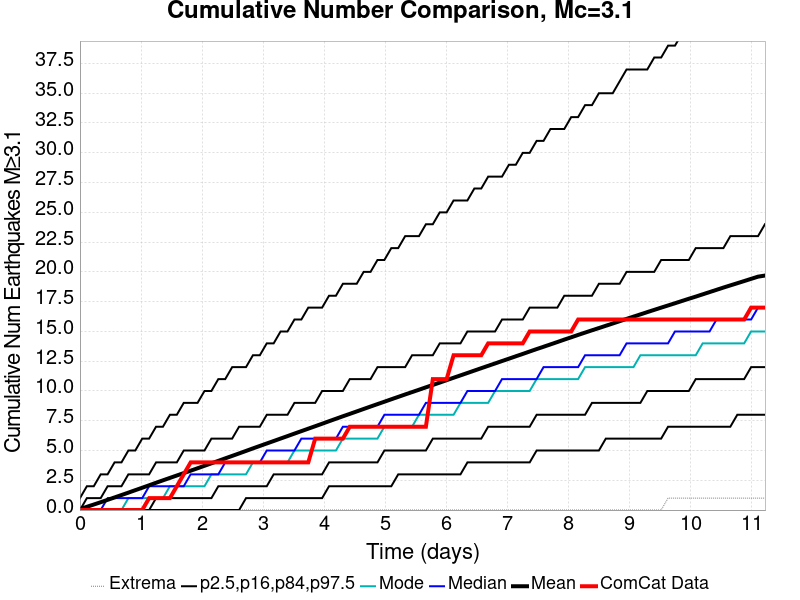

The data file committed next to this chart (first rows):
Time (days), ComCat Data, Simulation Mean, Simulation Median, Simulation Mode, Simulation Minimum, Simulation Maximum, 2.5 %-ile, 16 %-ile, 84 %-ile, 97.5 %-ile
0.0, 0.0, 0.08726, 0.0, 0.0, 0.0, 43.0, 0.0, 0.0, 0.0, 1.0
0.1133, 0.0, 0.2731, 0.0, 0.0, 0.0, 79.0, 0.0, 0.0, 1.0, 2.0
0.2267, 0.0, 0.4652, 0.0, 0.0, 0.0, 109.0, 0.0, 0.0, 1.0, 2.0
0.34, 0.0, 0.6582, 0.0, 0.0, 0.0, 238.0, 0.0, 0.0, 1.0, 3.0
0.4533, 0.0, 0.8594, 1.0, 0.0, 0.0, 306.0, 0.0, 0.0, 2.0, 3.0
0.5666, 0.0, 1.059, 1.0, 0.0, 0.0, 339.0, 0.0, 0.0, 2.0, 4.0
0.68, 0.0, 1.26, 1.0, 0.0, 0.0, 393.0, 0.0, 0.0, 2.0, 4.0
0.7933, 0.0, 1.463, 1.0, 1.0, 0.0, 449.0, 0.0, 0.0, 3.0, 5.0
0.9066, 0.0, 1.67, 1.0, 1.0, 0.0, 470.0, 0.0, 0.0, 3.0, 5.0
1.02, 0.0, 1.874, 1.0, 1.0, 0.0, 491.0, 0.0, 0.0, 3.0, 6.0
1.133, 1.0, 2.08, 2.0, 1.0, 0.0, 509.0, 0.0, 0.0, 3.0, 6.0
1.247, 1.0, 2.292, 2.0, 1.0, 0.0, 526.0, 0.0, 1.0, 4.0, 7.0
1.36, 1.0, 2.497, 2.0, 1.0, 0.0, 537.0, 0.0, 1.0, 4.0, 7.0
1.473, 1.0, 2.7, 2.0, 2.0, 0.0, 550.0, 0.0, 1.0, 4.0, 8.0
1.587, 2.0, 2.903, 2.0, 2.0, 0.0, 558.0, 0.0, 1.0, 4.0, 8.0
1.7, 3.0, 3.103, 2.0, 2.0, 0.0, 567.0, 0.0, 1.0, 5.0, 9.0
1.813, 4.0, 3.306, 3.0, 2.0, 0.0, 581.0, 0.0, 1.0, 5.0, 9.0
1.927, 4.0, 3.509, 3.0, 2.0, 0.0, 600.0, 0.0, 1.0, 5.0, 9.0
2.04, 4.0, 3.718, 3.0, 2.0, 0.0, 617.0, 0.0, 1.0, 5.0, 10.0
2.153, 4.0, 3.925, 3.0, 3.0, 0.0, 627.0, 0.0, 1.0, 6.0, 10.0
2.267, 4.0, 4.131, 3.0, 3.0, 0.0, 635.0, 0.0, 2.0, 6.0, 11.0
2.38, 4.0, 4.341, 4.0, 3.0, 0.0, 644.0, 0.0, 2.0, 6.0, 11.0
2.493, 4.0, 4.548, 4.0, 3.0, 0.0, 651.0, 0.0, 2.0, 6.0, 12.0
2.606, 4.0, 4.755, 4.0, 3.0, 0.0, 656.0, 0.0, 2.0, 7.0, 12.0
2.72, 4.0, 4.966, 4.0, 3.0, 0.0, 662.0, 1.0, 2.0, 7.0, 12.0
2.833, 4.0, 5.178, 4.0, 4.0, 0.0, 671.0, 1.0, 2.0, 7.0, 13.0
2.946, 4.0, 5.385, 4.0, 4.0, 0.0, 678.0, 1.0, 2.0, 7.0, 13.0
3.06, 4.0, 5.591, 5.0, 4.0, 0.0, 684.0, 1.0, 2.0, 8.0, 14.0
3.173, 4.0, 5.797, 5.0, 4.0, 0.0, 694.0, 1.0, 3.0, 8.0, 14.0
3.286, 4.0, 6.006, 5.0, 4.0, 0.0, 700.0, 1.0, 3.0, 8.0, 15.0
3.4, 4.0, 6.211, 5.0, 4.0, 0.0, 705.0, 1.0, 3.0, 8.0, 15.0
3.513, 4.0, 6.421, 5.0, 5.0, 0.0, 715.0, 1.0, 3.0, 9.0, 16.0
3.626, 4.0, 6.627, 6.0, 5.0, 0.0, 718.0, 1.0, 3.0, 9.0, 16.0
3.74, 4.0, 6.835, 6.0, 5.0, 0.0, 722.0, 1.0, 3.0, 9.0, 17.0
3.853, 6.0, 7.04, 6.0, 5.0, 0.0, 730.0, 1.0, 3.0, 9.0, 17.0
3.966, 6.0, 7.247, 6.0, 5.0, 0.0, 735.0, 1.0, 3.0, 10.0, 17.0
4.08, 6.0, 7.46, 6.0, 5.0, 0.0, 741.0, 2.0, 4.0, 10.0, 18.0
4.193, 6.0, 7.667, 6.0, 5.0, 0.0, 745.0, 2.0, 4.0, 10.0, 18.0
4.306, 6.0, 7.875, 7.0, 6.0, 0.0, 753.0, 2.0, 4.0, 10.0, 19.0
4.42, 7.0, 8.077, 7.0, 6.0, 0.0, 758.0, 2.0, 4.0, 11.0, 19.0
4.533, 7.0, 8.282, 7.0, 6.0, 0.0, 762.0, 2.0, 4.0, 11.0, 19.0
4.646, 7.0, 8.488, 7.0, 6.0, 0.0, 765.0, 2.0, 4.0, 11.0, 20.0
4.76, 7.0, 8.694, 7.0, 6.0, 0.0, 767.0, 2.0, 4.0, 11.0, 20.0
4.873, 7.0, 8.897, 7.0, 6.0, 0.0, 778.0, 2.0, 4.0, 12.0, 21.0
4.986, 7.0, 9.098, 8.0, 7.0, 0.0, 796.0, 2.0, 5.0, 12.0, 21.0
5.1, 7.0, 9.303, 8.0, 7.0, 0.0, 806.0, 2.0, 5.0, 12.0, 22.0
5.213, 7.0, 9.504, 8.0, 7.0, 0.0, 814.0, 3.0, 5.0, 12.0, 22.0
5.326, 7.0, 9.707, 8.0, 7.0, 0.0, 825.0, 3.0, 5.0, 12.0, 23.0
5.44, 7.0, 9.905, 8.0, 7.0, 0.0, 836.0, 3.0, 5.0, 13.0, 23.0
5.553, 7.0, 10.1, 8.0, 8.0, 0.0, 839.0, 3.0, 5.0, 13.0, 23.0
5.666, 7.0, 10.31, 9.0, 8.0, 0.0, 845.0, 3.0, 5.0, 13.0, 24.0
5.78, 11.0, 10.51, 9.0, 8.0, 0.0, 850.0, 3.0, 6.0, 13.0, 24.0
5.893, 11.0, 10.7, 9.0, 8.0, 0.0, 856.0, 3.0, 6.0, 14.0, 25.0
6.006, 11.0, 10.91, 9.0, 8.0, 0.0, 862.0, 3.0, 6.0, 14.0, 25.0
6.12, 13.0, 11.11, 9.0, 8.0, 0.0, 865.0, 3.0, 6.0, 14.0, 26.0
6.233, 13.0, 11.31, 9.0, 9.0, 0.0, 871.0, 3.0, 6.0, 14.0, 26.0
6.346, 13.0, 11.51, 10.0, 9.0, 0.0, 878.0, 4.0, 6.0, 15.0, 26.0
6.46, 13.0, 11.71, 10.0, 9.0, 0.0, 884.0, 4.0, 6.0, 15.0, 27.0
6.573, 13.0, 11.91, 10.0, 9.0, 0.0, 918.0, 4.0, 6.0, 15.0, 27.0
6.686, 14.0, 12.11, 10.0, 9.0, 0.0, 959.0, 4.0, 7.0, 15.0, 28.0
... 40 more rows
